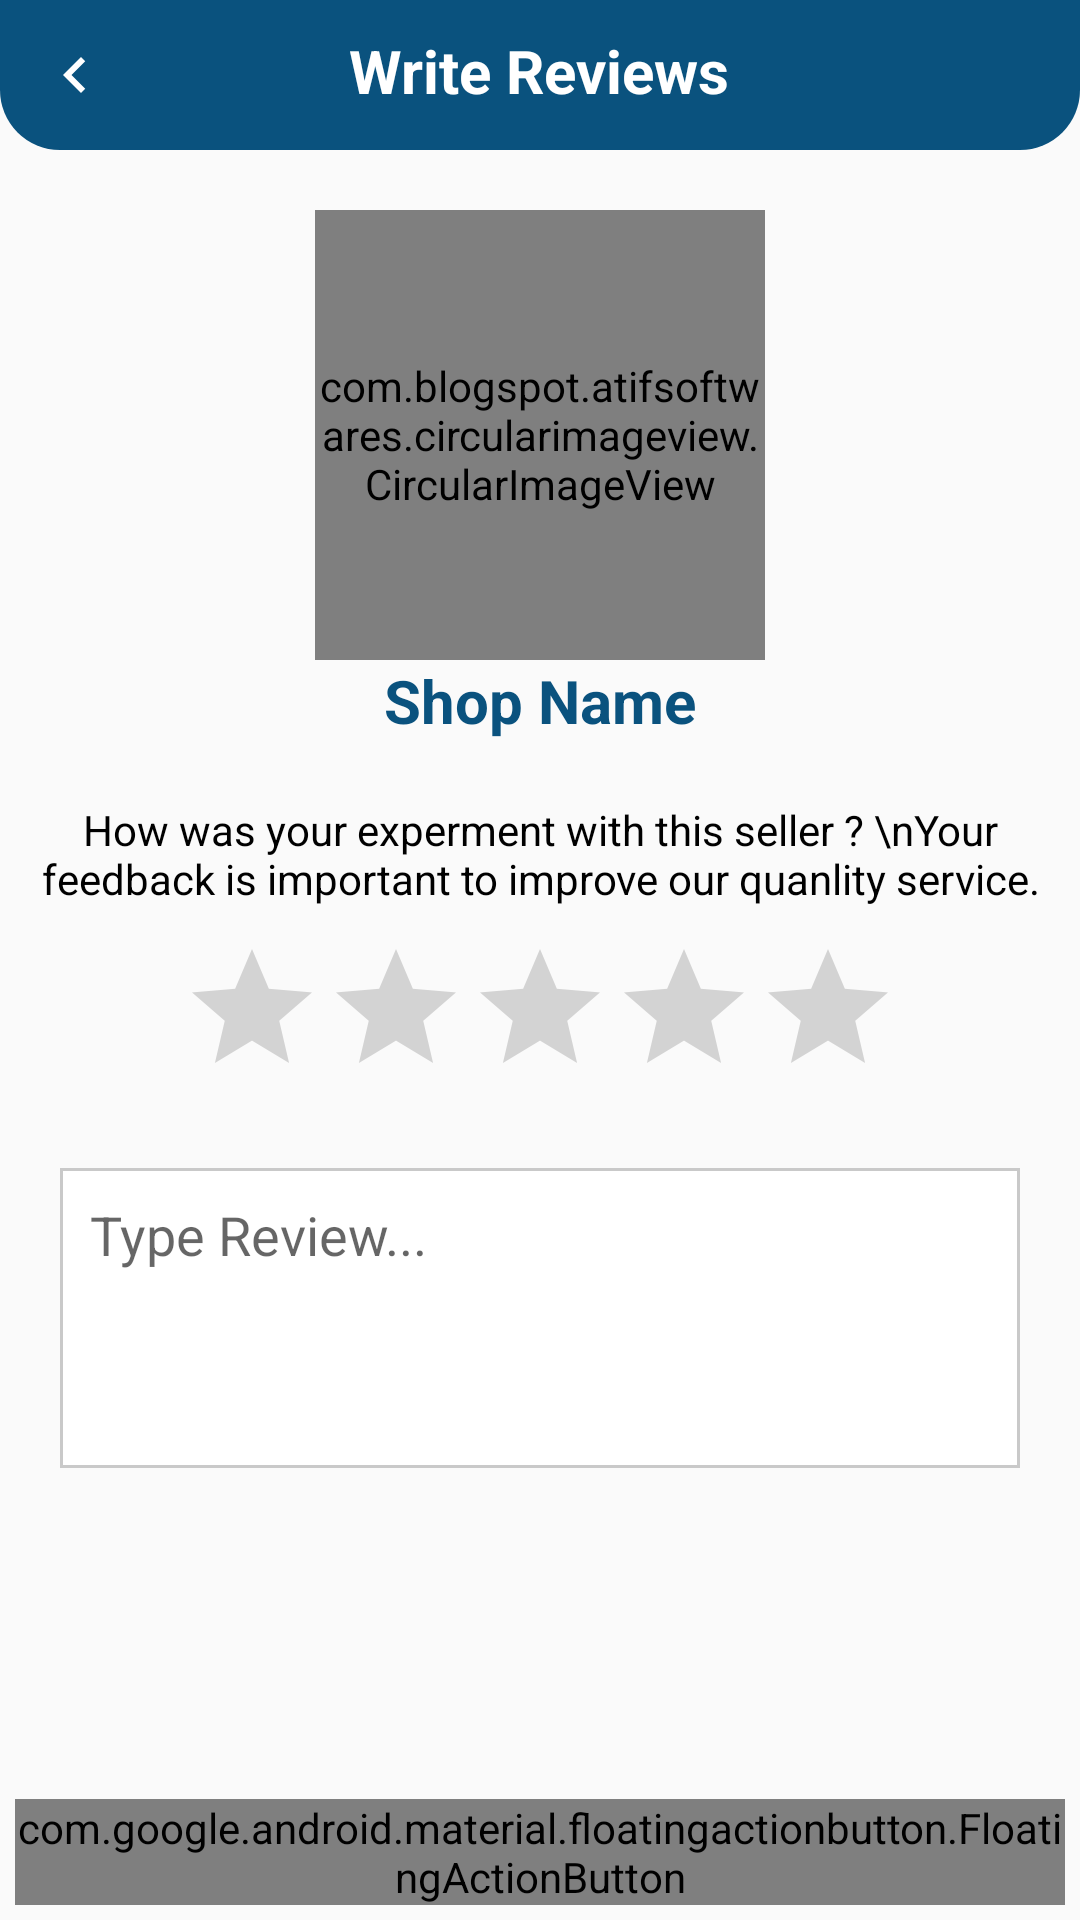

Android layout source for this screen:
<!-- AndroidManifest.xml: application theme AppTheme.NoActionBar -->
<!-- res/layout/activity_write_review.xml -->
<?xml version="1.0" encoding="utf-8"?>
<RelativeLayout xmlns:android="http://schemas.android.com/apk/res/android"
    xmlns:app="http://schemas.android.com/apk/res-auto"
    xmlns:tools="http://schemas.android.com/tools"
    android:id="@+id/main"
    android:layout_width="match_parent"
    android:layout_height="match_parent"
    android:orientation="vertical"
    tools:context=".activities.WriteReviewActivity">

    <RelativeLayout
        android:id="@+id/toolbarRl"
        android:layout_width="match_parent"
        android:layout_height="wrap_content"
        android:background="@drawable/shape_rect01"
        android:padding="10dp">

        <ImageButton
            android:id="@+id/backBtn"
            android:layout_width="30dp"
            android:layout_height="30dp"
            android:background="@null"
            android:src="@drawable/baseline_back_white" />

        <TextView
            android:layout_width="wrap_content"
            android:layout_height="wrap_content"
            android:layout_centerHorizontal="true"
            android:text="Write Reviews"
            android:textColor="@color/colorWhite"
            android:textSize="20sp"
            android:textStyle="bold" />

    </RelativeLayout>
    <com.blogspot.atifsoftwares.circularimageview.CircularImageView
        android:layout_width="150dp"
        android:id="@+id/profileIv"
        android:layout_below="@+id/toolbarRl"
        android:layout_centerHorizontal="true"
        android:layout_height="150dp"
        android:layout_marginTop="20dp"
        android:src="@drawable/ic_store_grey"
        app:c_border="true"
        app:c_border_width="2dp"
        android:layout_gravity="center_horizontal"
        app:c_border_color="@color/colorPrimaryDark"/>

    <TextView
        android:id="@+id/shopNameTv"
        android:layout_width="wrap_content"
        android:layout_height="wrap_content"
        android:layout_gravity="center_horizontal"
        android:text="Shop Name"
        android:layout_below="@+id/profileIv"
        android:layout_centerHorizontal="true"
        android:textColor="@color/colorPrimary"
        android:textSize="20sp"
        android:textStyle="bold"/>
    <TextView
        android:id="@+id/labelTv"
        android:textAlignment="center"
        android:layout_width="match_parent"
        android:layout_centerHorizontal="true"
        android:layout_below="@id/shopNameTv"
        android:layout_height="wrap_content"
        android:layout_marginTop="20dp"
        android:textColor="@color/colorBlack"
        android:text="How was your experment with this seller ? \nYour feedback is important to improve our quanlity service."/>

    <RatingBar
        android:id="@+id/ratingBar"
        android:layout_below="@+id/labelTv"
        android:layout_centerHorizontal="true"
        android:layout_width="wrap_content"
        android:layout_height="wrap_content"
        android:layout_gravity="center_horizontal"
        android:numStars="5"
        android:layout_marginTop="10dp"/>
    <EditText
        android:id="@+id/reviewEt"
        android:layout_width="match_parent"
        android:layout_below="@+id/ratingBar"
        android:layout_height="wrap_content"
        android:background="@drawable/shape_rect02"
        android:hint="Type Review..."
        android:gravity="top"
        android:minHeight="100dp"
        android:padding="10dp"
        android:layout_margin="20dp"/>
    <com.google.android.material.floatingactionbutton.FloatingActionButton
        android:layout_width="wrap_content"
        android:layout_height="wrap_content"
        android:layout_alignParentEnd="true"
        android:layout_margin="5dp"
        android:layout_alignParentBottom="true"
        android:id="@+id/submitBtn"
        android:src="@drawable/baseline_done_white"
        android:layout_gravity="end|bottom"/>
</RelativeLayout>
<!-- resources referenced by this layout -->
<resources>
  <color name="colorBlack">#f000</color>
  <color name="colorPrimary">#0A527E</color>
  <color name="colorPrimaryDark">#0A527E</color>
  <color name="colorWhite">#fff</color>
  <!-- drawable baseline_back_white (drawable) -->
  <vector xmlns:android="http://schemas.android.com/apk/res/android"
      android:height="24dp"
      android:tint="#FFFFFF"
      android:viewportHeight="24"
      android:viewportWidth="24"
      android:width="24dp">
  
      <path
          android:fillColor="@android:color/white"
          android:pathData="M15.41,7.41L14,6l-6,6 6,6 1.41,-1.41L10.83,12z" />
  
  </vector>
  <!-- drawable baseline_done_white (drawable) -->
  <vector xmlns:android="http://schemas.android.com/apk/res/android" android:height="24dp" android:tint="#EFF2F8" android:viewportHeight="24" android:viewportWidth="24" android:width="24dp">
        
      <path android:fillColor="@android:color/white" android:pathData="M9,16.2L4.8,12l-1.4,1.4L9,19 21,7l-1.4,-1.4L9,16.2z"/>
      
  </vector>
  <!-- drawable ic_store_grey (drawable) -->
  <vector xmlns:android="http://schemas.android.com/apk/res/android" android:height="24dp" android:viewportHeight="1024" android:viewportWidth="1024" android:width="24dp">
        
      <path android:fillColor="#c9c9c9" android:pathData="M512,768H256v-170.7h256m384,0v-85.3l-42.7,-213.3H170.7l-42.7,213.3v85.3h42.7v256h426.7v-256h170.7v256h85.3v-256m0,-426.7H170.7v85.3h682.7V170.7z"/>
      
  </vector>
  <!-- drawable shape_rect01 (drawable) -->
  <?xml version="1.0" encoding="utf-8"?>
  <shape xmlns:android="http://schemas.android.com/apk/res/android"
      android:shape="rectangle">
  
      <solid android:color="@color/colorPrimary" />
  
      <corners
          android:bottomLeftRadius="20dp"
          android:bottomRightRadius="20dp" />
  
  </shape>
  <!-- drawable shape_rect02 (drawable) -->
  <?xml version="1.0" encoding="utf-8"?>
  <shape xmlns:android="http://schemas.android.com/apk/res/android"
      android:shape="rectangle">
  
      <solid android:color="@color/colorWhite" />
  
      <stroke
          android:color="@color/colorGray01"
          android:width="1dp" />
  
  </shape>
  <style name="AppTheme.NoActionBar">
          <item name="windowActionBar">false</item>
          <item name="windowNoTitle">true</item>
      </style>
  <color name="colorGray01">#c9c9c9</color>
</resources>
